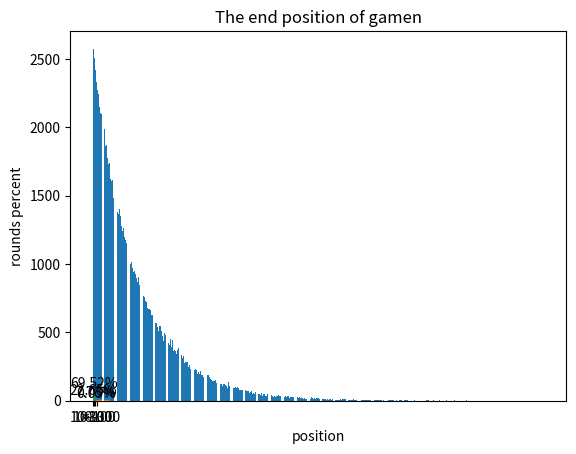

Source code (Python):
import random
import matplotlib.pyplot as plt

user = 0
dict = {}
round = 0
while round < 100000:
    n = random.randint(10, 100)
    l, r = int(user - n/2), int(user + n/2)
    m = random.randint(l, r)
    # game over and reset
    if m == user:
        dict[user] = dict.get(user, 0) + 1
        user = 0
        round += 1
    else:
        user = user + 1
    print(round)


x_axis = []
y_axis = []
for k, v in dict.items():
    x_axis.append(k)
    y_axis.append(v)

plt.bar(x_axis, y_axis)
plt.title('The end position of gamen')
plt.xlabel('position')
plt.ylabel('rounds')
plt.show()


x_axis = []
y_axis = []
for k, v in dict.items():
    x_axis.append(k)
    y_axis.append(v/round*100)

plt.bar(x_axis, y_axis)
plt.title('The end position of gamen')
plt.xlabel('position')
plt.ylabel('rounds percent')
plt.show()


x_axis = ["<10", "10-100", "100-300", ">300"]
x, y, z, t = 0, 0, 0, 0
for k, v in dict.items():
    if k < 10:
        x += v / round * 100
    if k >= 10 and k <= 100:
        y += v / round * 100
    if k > 100 and k <= 300:
        z += v / round * 100
    if k > 300:
        t += v / round * 100
y_axis = [x, y, z, t]
print(x + y + z)

plt.bar(x_axis, y_axis)
plt.text(0, x, '%.2f%%' % x, ha='center', va='bottom')  
plt.text(1, y, '%.2f%%' % y, ha='center', va='bottom')
plt.text(2, z, '%.2f%%' % z, ha='center', va='bottom')
plt.text(3, t, '%.2f%%' % t, ha='center', va='bottom')
plt.title('The end position of gamen')
plt.xlabel('position')
plt.ylabel('rounds percent')
plt.show()
